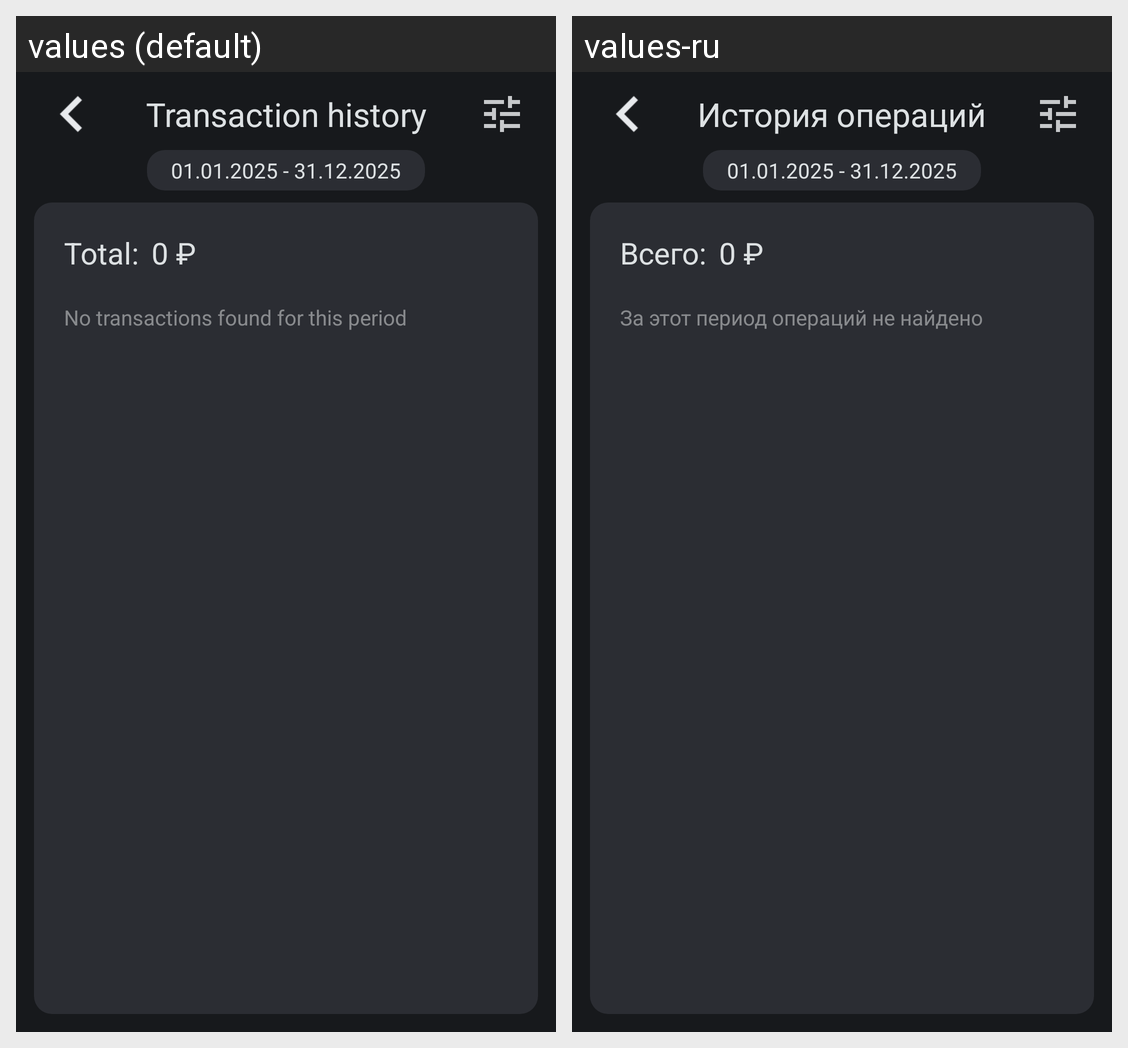

Locale-by-locale string values for the Android screen shown in this grid:
Android screen res/layout/fragment_all_transaction.xml rendered under 2 locales, left to right: values (default), values-ru. Device: Nexus 5 (rendered at 1080×1920; each locale shown at half size, 540×960, under a caption strip naming it); theme Theme.FinanceApp.
Strings drawn on this screen, with the default value and each locale's value (text and hints the layout hard-codes, and strings that could not be matched under every locale, appear in the picture but are not listed):

transaction_history
  values: Transaction history
  values-ru: История операций

total
  values: Total:
  values-ru: Всего:

card_balance_hint
  values: 0 ₽
  values-ru: 0 ₽  [not translated; the default value is used]

transaction_not_found
  values: No transactions found for this period
  values-ru: За этот период операций не найдено
